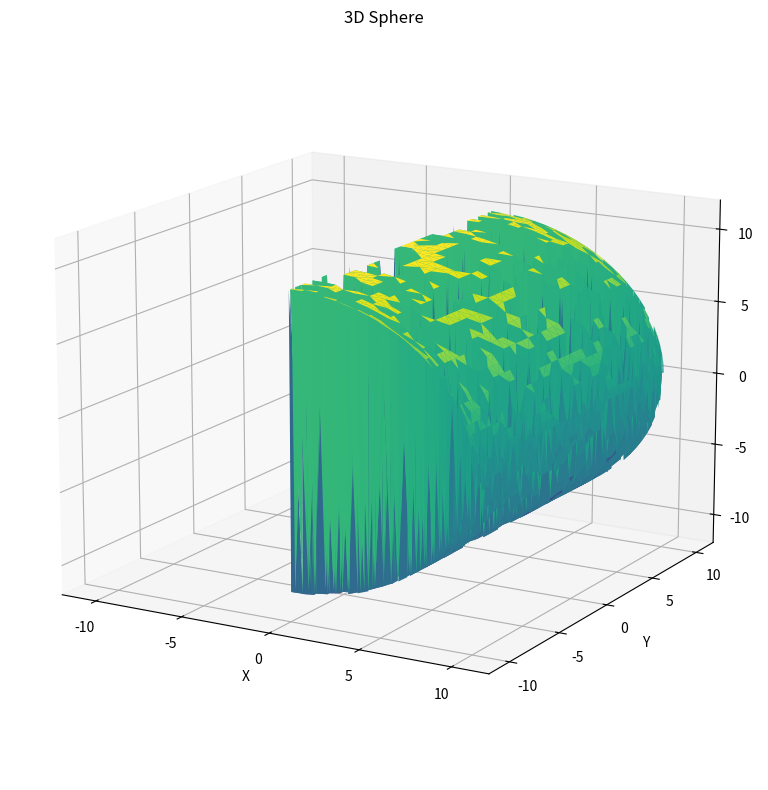

Source code (Python):
import matplotlib.pyplot as plt
from mpl_toolkits.mplot3d import Axes3D
import numpy as np

# Define sphere radius
radius = 10

# Create a new figure and a set of subplots
fig = plt.figure(figsize=(8, 8))
ax = fig.add_subplot(111, projection='3d')

# Generate sphere points using theta and phi angles
theta, phi = np.mgrid[0.0:np.pi:50j, 0.0:2.0*np.pi:50j]
# After generating theta and phi grids
x = radius * np.sin(theta).reshape(-1)  # Reshape theta grid
y = radius * np.sin(phi).reshape(-1)  # Reshape phi grid
z = radius * np.cos(theta).reshape(-1)  # Reshape theta grid
# x = radius * np.sin(theta) * np.cos(phi)
# y = radius * np.sin(theta) * np.sin(phi)
# z = radius * np.cos(theta)

# Plot the sphere surface
ax.plot_trisurf(x, y, z, cmap='viridis', linewidth=0.2)  # Adjust colormap as desired

# Set labels and title
ax.set_xlabel('X')
ax.set_ylabel('Y')
ax.set_zlabel('Z')
ax.set_title('3D Sphere')

# Set axis limits slightly bigger than radius
ax.set_xlim(-radius - radius/5, radius + radius/5)
ax.set_ylim(-radius - radius/5, radius + radius/5)
ax.set_zlim(-radius - radius/5, radius + radius/5)

# Set camera view (optional)
ax.view_init(elev=15, azim=-60)  # Adjust elevation and azimuth for desired view

plt.tight_layout()
plt.show()